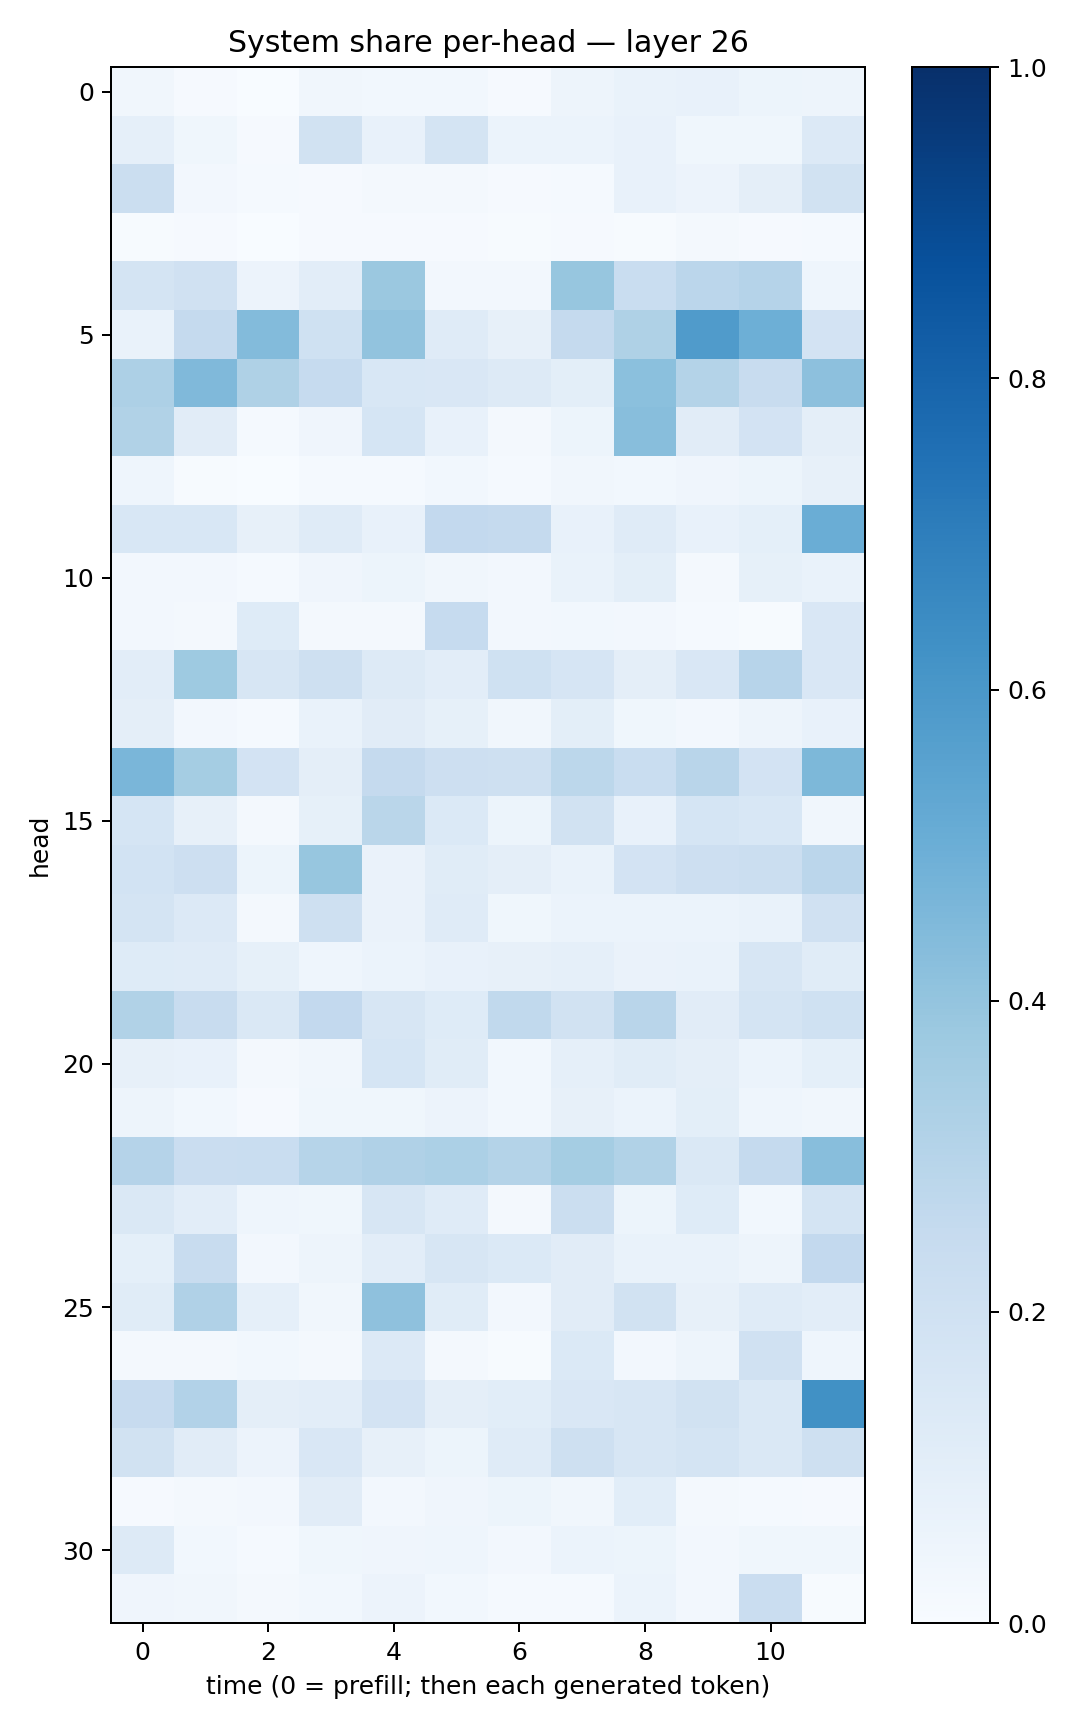

Data behind this chart, as committed beside it:
0.03190886, 0.009560177, 0.0033182225, 0.03364858, 0.030850217, 0.030552402, 0.008035167, 0.049153022, 0.067421645, 0.073694944, 0.05265208, 0.047554974
0.0885, 0.03605, 0.008575, 0.1877, 0.07279, 0.1733, 0.06029, 0.05958, 0.07202, 0.03529, 0.03823, 0.1342
0.2213, 0.0258, 0.0121, 0.01027, 0.01759, 0.02313, 0.01091, 0.01289, 0.07355, 0.05673, 0.09726, 0.188
0.004535, 0.00903, 0.002842, 0.008667, 0.009919, 0.008809, 0.00394, 0.0086, 0.006589, 0.02303, 0.009173, 0.01472
0.1767, 0.1983, 0.05522, 0.1047, 0.3801, 0.02641, 0.02642, 0.3907, 0.2334, 0.2832, 0.3013, 0.04377
0.06943, 0.2534, 0.4388, 0.2, 0.4037, 0.1196, 0.08025, 0.2511, 0.3216, 0.5799, 0.4945, 0.1812
0.3243, 0.4467, 0.3228, 0.2479, 0.1534, 0.1518, 0.1279, 0.09794, 0.4213, 0.3084, 0.2351, 0.4152
0.3146, 0.1106, 0.01399, 0.04118, 0.1681, 0.07098, 0.02301, 0.05398, 0.4267, 0.111, 0.1813, 0.09765
0.0461, 0.005709, 0.003335, 0.01233, 0.01512, 0.02905, 0.01475, 0.03404, 0.03005, 0.04217, 0.05225, 0.08202
0.1526, 0.1553, 0.08158, 0.1175, 0.07229, 0.2595, 0.2518, 0.07447, 0.1192, 0.07278, 0.0931, 0.5026
0.02496, 0.0265, 0.01212, 0.04265, 0.05139, 0.03386, 0.02432, 0.06925, 0.1002, 0.02232, 0.08405, 0.06835
0.0258, 0.01767, 0.1219, 0.0193, 0.01622, 0.2482, 0.02604, 0.03029, 0.02446, 0.0128, 0.006217, 0.1515
0.1023, 0.3726, 0.1576, 0.2087, 0.1303, 0.1045, 0.2004, 0.1654, 0.0951, 0.1497, 0.293, 0.1512
0.09547, 0.02571, 0.01471, 0.06849, 0.11, 0.0828, 0.03227, 0.09777, 0.0353, 0.02626, 0.04992, 0.07413
0.4644, 0.3543, 0.1813, 0.09563, 0.2513, 0.2123, 0.2071, 0.2785, 0.2305, 0.2911, 0.1825, 0.4561
0.1689, 0.0782, 0.01716, 0.08422, 0.2861, 0.1379, 0.05137, 0.1928, 0.07717, 0.1688, 0.1554, 0.03506
0.1861, 0.2128, 0.05096, 0.3939, 0.06278, 0.1147, 0.0973, 0.0669, 0.1801, 0.213, 0.2188, 0.283
0.1791, 0.1351, 0.02139, 0.2089, 0.06581, 0.1184, 0.03827, 0.05931, 0.06211, 0.06116, 0.06848, 0.1963
0.1247, 0.1207, 0.08325, 0.04551, 0.06111, 0.07343, 0.07877, 0.08712, 0.06256, 0.06972, 0.1575, 0.114
0.316, 0.2419, 0.1462, 0.2596, 0.1563, 0.1212, 0.2628, 0.1877, 0.2904, 0.1099, 0.175, 0.1998
0.08056, 0.0716, 0.01754, 0.03259, 0.1701, 0.1165, 0.02996, 0.08769, 0.1146, 0.09417, 0.06207, 0.0917
0.04866, 0.03001, 0.01104, 0.03796, 0.03852, 0.05819, 0.03025, 0.07872, 0.05896, 0.09875, 0.04551, 0.03244
0.3024, 0.2293, 0.2321, 0.2996, 0.3176, 0.3291, 0.3073, 0.3544, 0.3153, 0.1453, 0.2523, 0.4291
0.1424, 0.1048, 0.04453, 0.03599, 0.1568, 0.1195, 0.02272, 0.2239, 0.05256, 0.1219, 0.02859, 0.1729
0.09112, 0.2376, 0.02613, 0.05013, 0.1027, 0.1638, 0.1399, 0.1109, 0.07029, 0.06922, 0.04723, 0.2595
0.1151, 0.32, 0.0884, 0.03301, 0.4122, 0.1138, 0.02459, 0.1097, 0.1921, 0.08009, 0.1191, 0.1039
0.02268, 0.01769, 0.02804, 0.02157, 0.1346, 0.01566, 0.007365, 0.1405, 0.02404, 0.04943, 0.1988, 0.0441
0.2432, 0.3113, 0.09762, 0.1037, 0.1818, 0.09618, 0.1062, 0.1485, 0.16, 0.1947, 0.1465, 0.6254
0.1906, 0.1107, 0.05835, 0.1508, 0.07983, 0.0525, 0.119, 0.2078, 0.1635, 0.1754, 0.1446, 0.2053
0.008968, 0.01773, 0.02513, 0.1098, 0.02559, 0.04292, 0.0522, 0.0336, 0.1057, 0.01897, 0.01179, 0.01154
0.1289, 0.02765, 0.01292, 0.03688, 0.04104, 0.04302, 0.02417, 0.0602, 0.05445, 0.02728, 0.03693, 0.0357
0.04142, 0.03151, 0.01991, 0.02981, 0.05825, 0.03106, 0.01267, 0.01393, 0.05977, 0.02711, 0.2286, 0.005316
